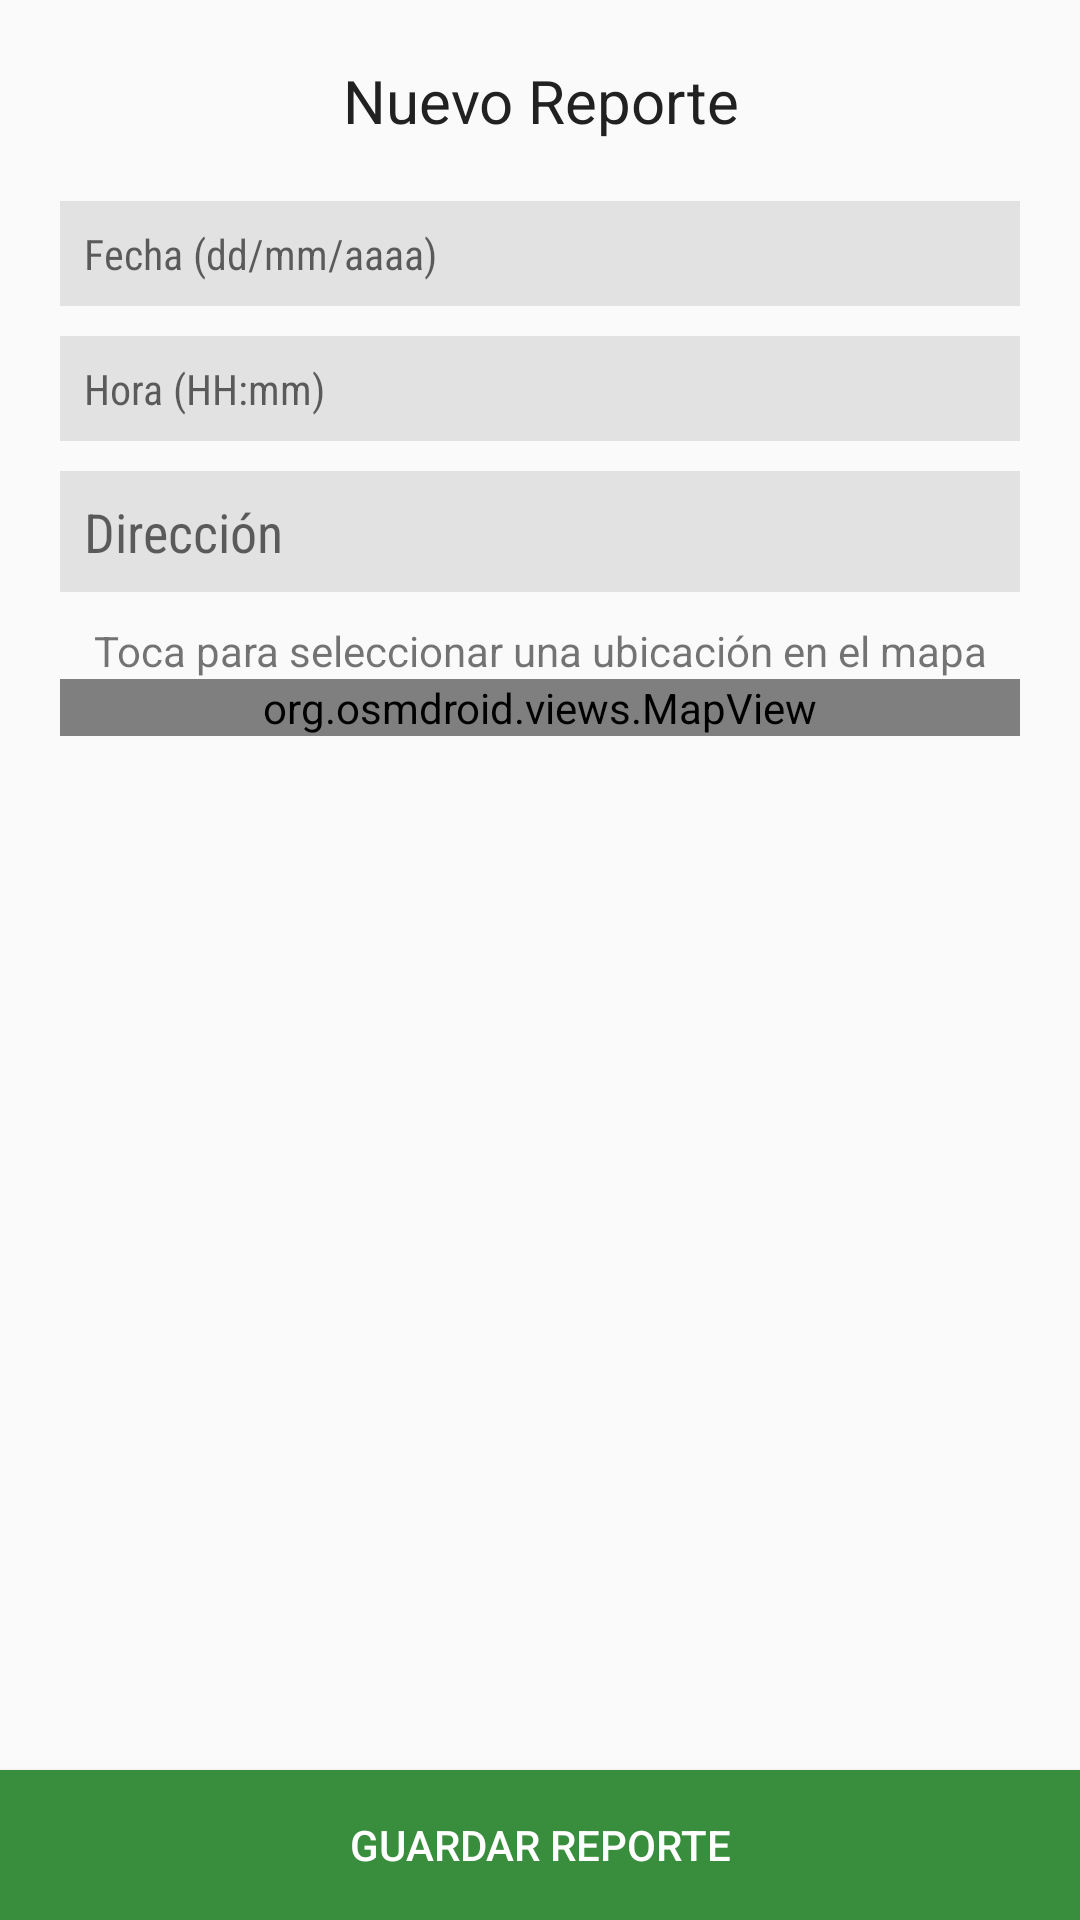

The Android layout XML behind this screen, and the referenced resources:
<!-- AndroidManifest.xml: application theme AppTheme -->
<!-- res/layout/activity_create_report.xml -->
<?xml version="1.0" encoding="utf-8"?>
<RelativeLayout xmlns:android="http://schemas.android.com/apk/res/android"
    xmlns:tools="http://schemas.android.com/tools"
    android:layout_width="match_parent"
    android:layout_height="match_parent"
    tools:context=".CreateReportActivity">

    <LinearLayout
        android:layout_width="match_parent"
        android:layout_height="wrap_content"
        android:orientation="vertical"
        android:padding="20dp">
        <TextView
            android:textColor="@color/primary_text"
            android:textAlignment="center"
            android:text="Nuevo Reporte"
            android:textSize="20dp"
            android:layout_marginBottom="20dp"
            android:layout_width="match_parent"
            android:layout_height="wrap_content" />

        <TextView style="@style/input"
            android:id="@+id/date_edit_text"
            android:clickable="true"
            android:hint="Fecha (dd/mm/aaaa)" />

        <TextView style="@style/input"
            android:id="@+id/hour_edit_text"
            android:clickable="true"
            android:hint="Hora (HH:mm)" />


        <EditText style="@style/input"
            android:id="@+id/address_edit_text"
            android:enabled="false"
            android:hint="Dirección" />

        <TextView
            android:textAlignment="center"
            android:text="Toca para seleccionar una ubicación en el mapa"
            android:layout_width="match_parent"
            android:layout_height="wrap_content" />

        <org.osmdroid.views.MapView
            android:id="@+id/map"
            android:layout_width="match_parent"
            android:layout_height="fill_parent"
            android:layout_marginBottom="50dp"/>

    </LinearLayout>

    <android.support.v7.widget.AppCompatButton
        android:id="@+id/create_report_button"
        android:text="Guardar reporte"
        android:textColor="@color/icons"
        android:background="@color/colorPrimaryDark"
        android:layout_alignParentBottom="true"
        android:layout_width="match_parent"
        android:layout_height="50dp" />
</RelativeLayout>
<!-- resources referenced by this layout -->
<resources>
  <color name="colorPrimaryDark">#388E3C</color>
  <color name="icons">#FFFFFF</color>
  <color name="primary_text">#212121</color>
  <style name="input">
          <item name="android:layout_width">match_parent</item>
          <item name="android:layout_height">wrap_content</item>
          <item name="android:fontFamily">sans-serif-condensed</item>
          <item name="android:background">#e2e2e2</item>
          <item name="android:padding">8dp</item>
          <item name="android:layout_marginBottom">10dp</item>
      </style>
  <style name="AppTheme" parent="Theme.AppCompat.Light.DarkActionBar">
          
          <item name="colorPrimary">@color/colorPrimary</item>
          <item name="colorPrimaryDark">@color/colorPrimaryDark</item>
          <item name="colorAccent">@color/colorAccent</item>
      </style>
  <color name="colorPrimary">#4CAF50</color>
  <color name="colorAccent">#388E3C</color>
</resources>
